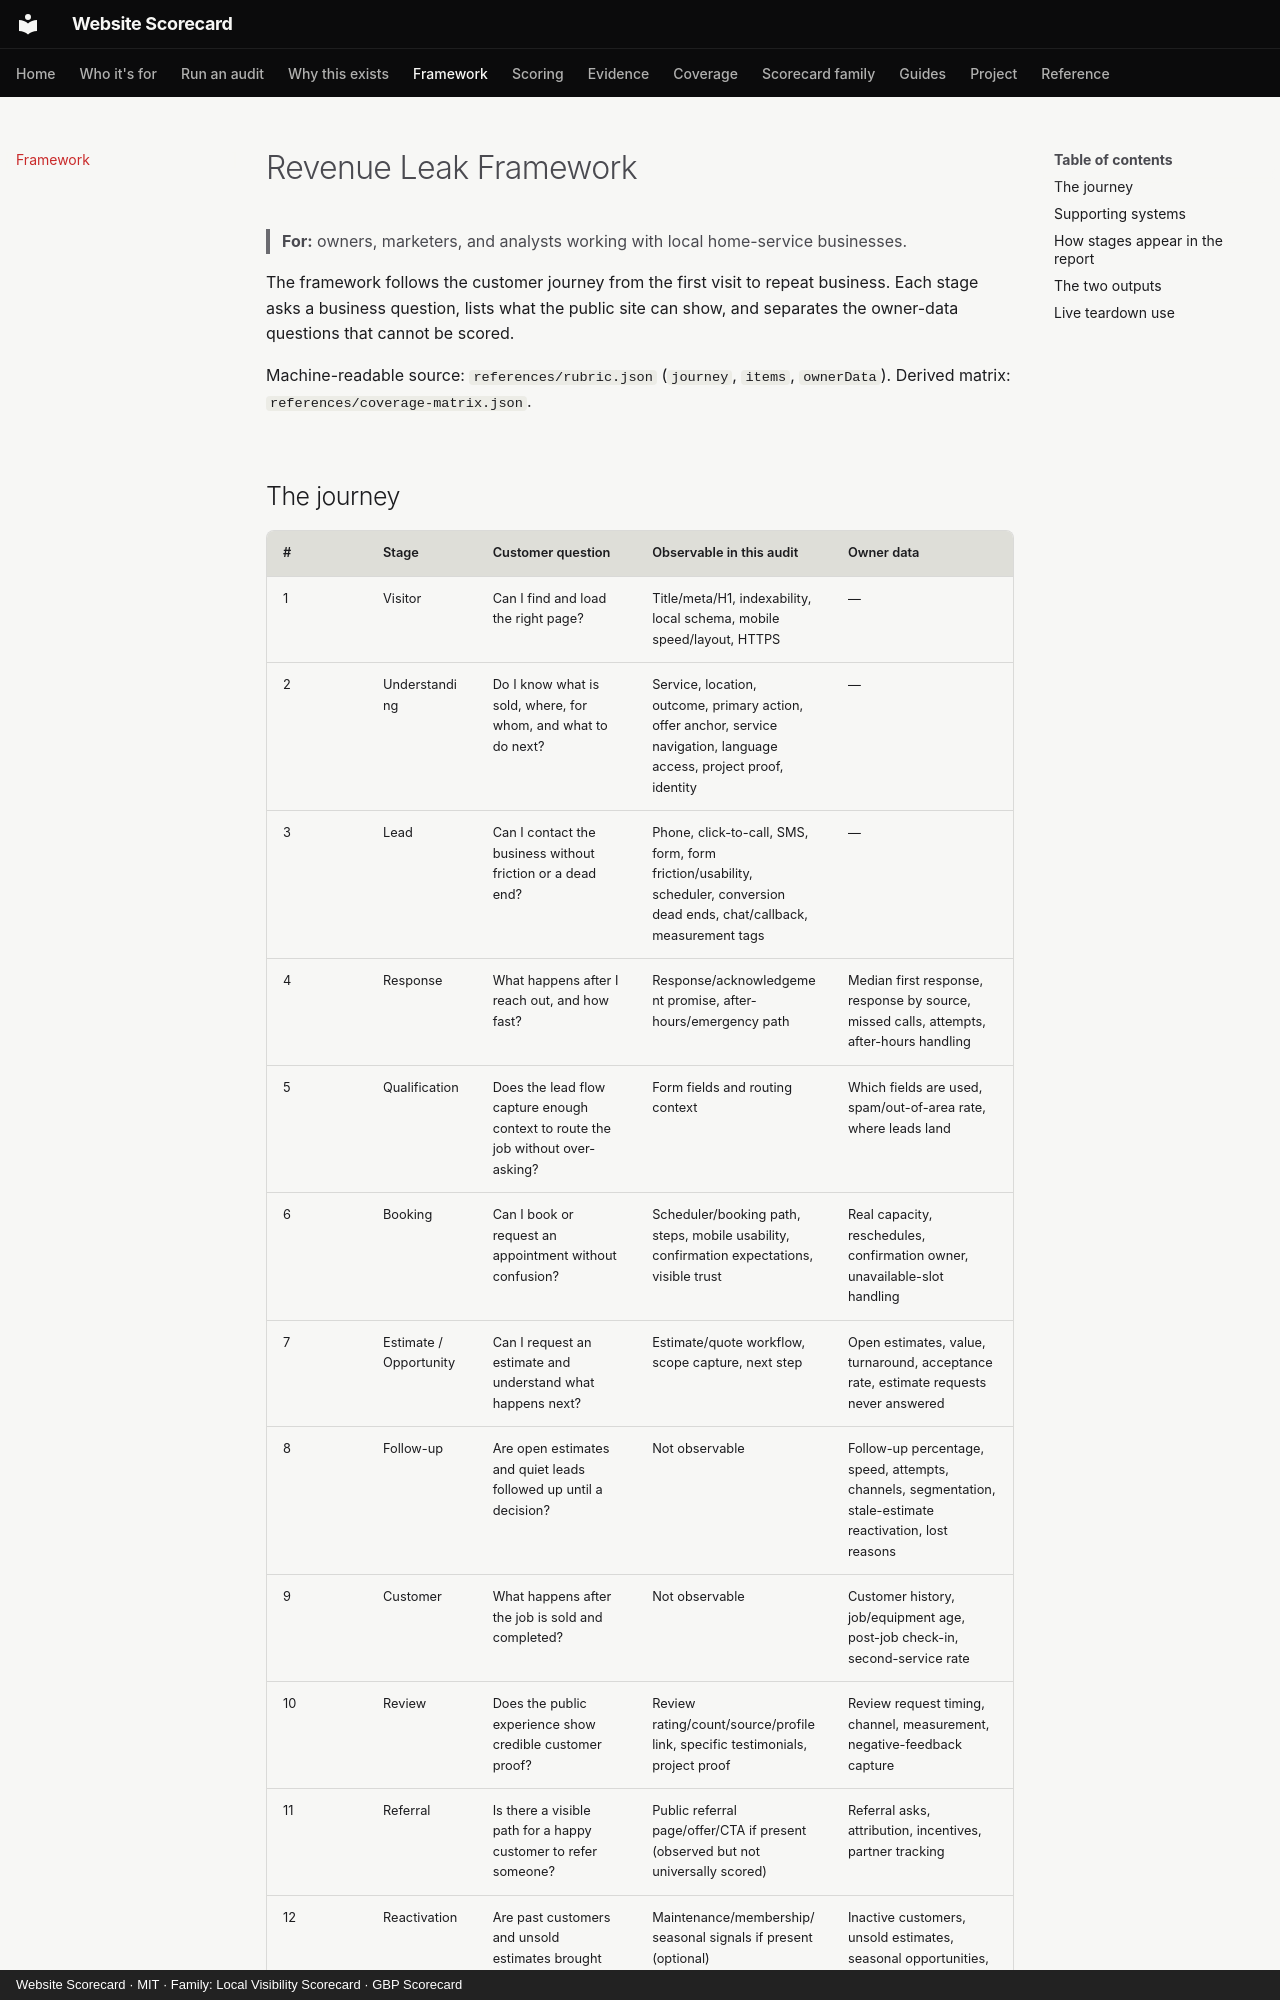

repository: thatguynef/website-scorecard · page: revenue-leak-framework/index.html · generator: mkdocs · copyright: Website Scorecard · MIT · Family: Local Visibility Scorecard · GBP Scorecard

# Revenue Leak Framework

> **For:** owners, marketers, and analysts working with local home-service businesses.

The framework follows the customer journey from the first visit to repeat business. Each stage asks a business question, lists what the public site can show, and separates the owner-data questions that cannot be scored.

Machine-readable source: `references/rubric.json` (`journey`, `items`, `ownerData`). Derived matrix: `references/coverage-matrix.json`.
